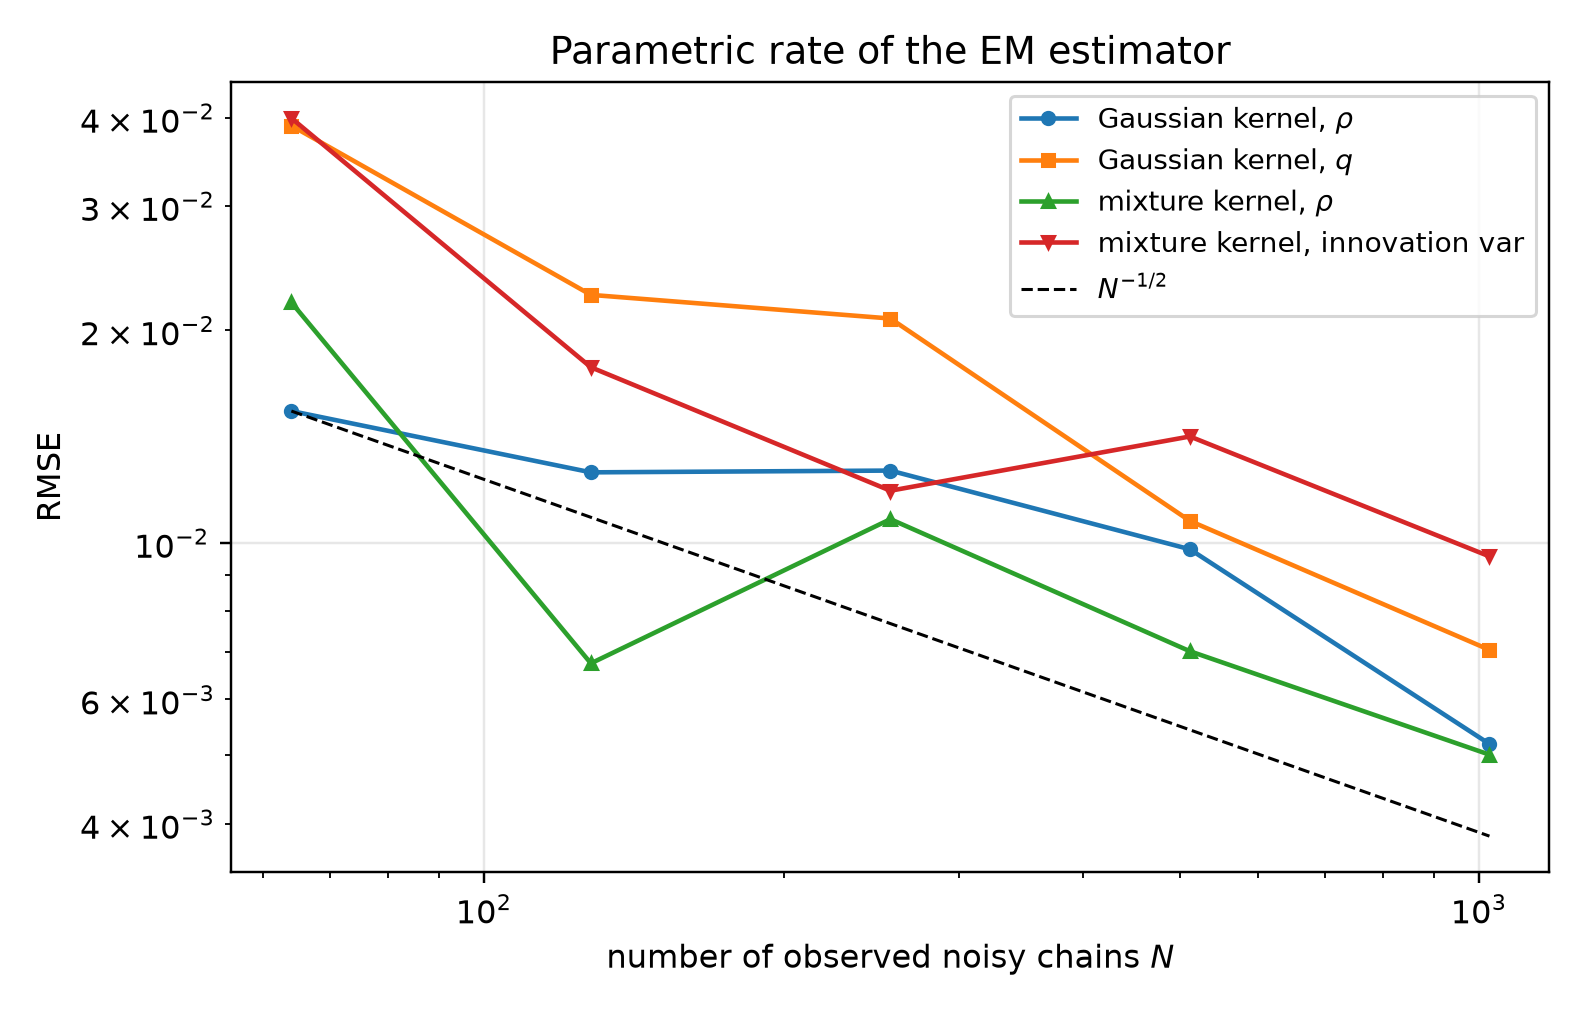

The file beside this chart, header and first rows:
n_chains, n_edges, gauss_rho_rmse, gauss_q_rmse, mixture_rho_rmse, mixture_var_rmse
64, 1984, 0.01537, 0.03898, 0.0219, 0.03995
128, 3968, 0.01258, 0.02245, 0.00675, 0.01773
256, 7936, 0.01266, 0.02078, 0.0108, 0.01185
512, 15872, 0.009792, 0.01074, 0.007022, 0.01415
1024, 31744, 0.00519, 0.007054, 0.005012, 0.009568
